Run: headless pygame with SDL's dummy video driver; simulated clock (each Clock.tick advances the game by its frame time, no real sleeping); random seed 0; keys injected as events and as key.get_pressed() state; mouse plan: one left click at the window centre at the start of phase 2, then a move to the lower-right quarter at the start of phase 3.
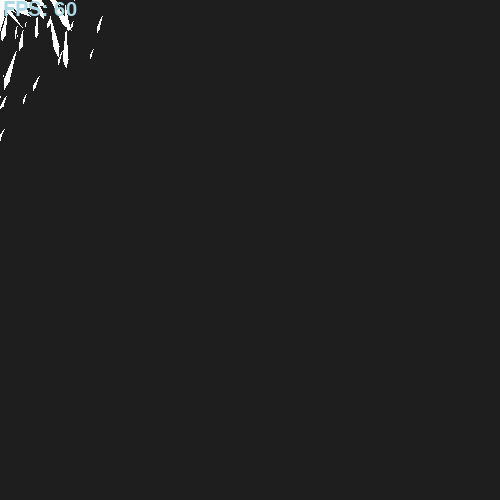
Frame 1 of 4 · flips 1–60 · no input
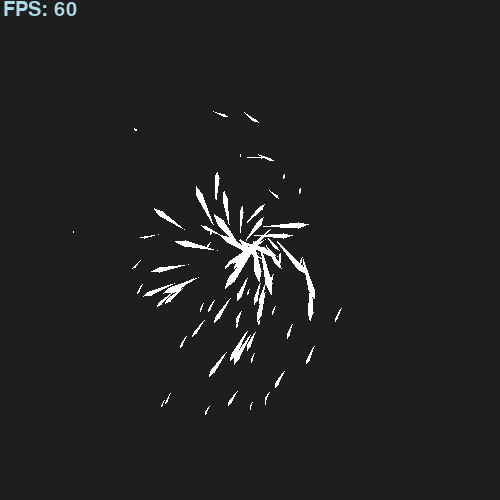
Frame 2 of 4 · flips 61–180 · clicked the window centre · tapped SPACE, RETURN · held RIGHT (→), D
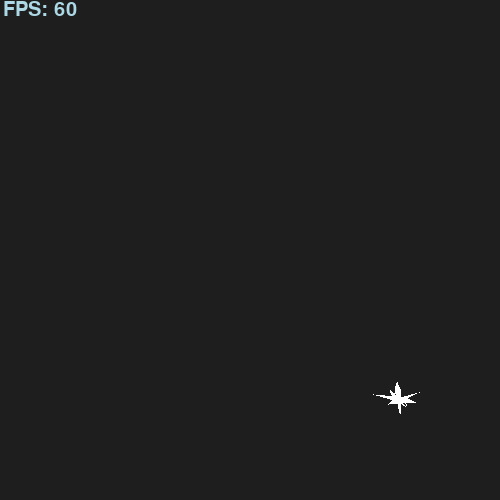
Frame 3 of 4 · flips 181–300 · moved the mouse to the lower-right quarter · held DOWN (↓), S
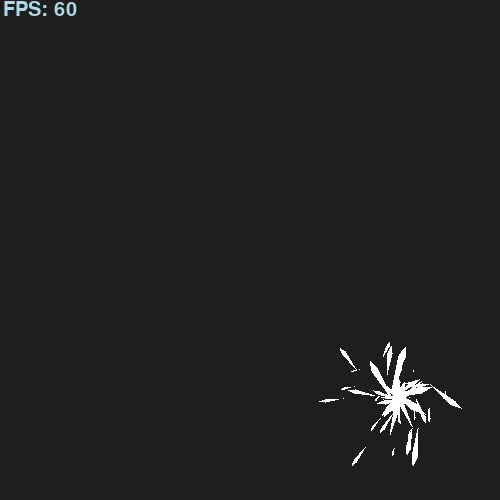
Frame 4 of 4 · flips 301–420 · held LEFT (←), A, UP (↑), W

The pygame program that drew these frames:

import pygame
import sys
import math
import random

screen_width = 500
screen_height = 500

green = 150, 200, 20
blue = 67, 84, 255
orange = 255, 165, 0
red = 250, 0, 0
purple = 172, 79, 198
gray = 128, 128, 128
white = 255, 255, 255

cx, cy = 0, 0
mx, my = 0, 0

pygame.init()
screen = pygame.display.set_mode((screen_width, screen_height))
clock = pygame.time.Clock()

sparks = []

speed = 0.1

class Spark():
    def __init__(self, loc, angle, speed, color, scale=1):
        self.loc = loc
        self.angle = angle
        self.speed = speed
        self.scale = scale
        self.color = color
        self.alive = True

    def points_towards(self, angle, rate):
        rotate_direction = ((angle - self.angle + math.pi * 3) % (math.pi * 2)) - math.pi
        try:
            rotate_sign = abs(rotate_direction) / rotate_direction
        except ZeroDivisionError:
            rotate_sign = 1
        if abs(rotate_direction) < rate:
            self.angle = angle
        else:
            self.angle += rate * rotate_sign

    def calculate_movement(self, dt):
        return [math.cos(self.angle) * self.speed * dt, math.sin(self.angle) * self.speed * dt]

    def velocity_adjust(self, friction, force, terminal_velocity, dt):
        movement = self.calculate_movement(dt)
        movement[1] = min(terminal_velocity, movement[1] + force * dt)
        movement[0] *= friction
        self.angle = math.atan2(movement[1], movement[0])

    def move(self, dt):
        global speed
        movement = self.calculate_movement(dt)
        self.loc[0] += movement[0]
        self.loc[1] += movement[1]

        #self.points_towards(math.pi / 2, 0.02)
        self.velocity_adjust(0.975, 0.2, 8, dt)
        self.angle += 0.05

        self.speed -= speed

        if self.speed <= 0:
            self.alive = False

    def draw(self, surf, offset=[0, 0]):
        if self.alive:
            points = [
                [self.loc[0] + math.cos(self.angle) * self.speed * self.scale, self.loc[1] + math.sin(self.angle) * self.speed * self.scale],
                [self.loc[0] + math.cos(self.angle + math.pi / 2) * self.speed * self.scale * 0.3, self.loc[1] + math.sin(self.angle + math.pi / 2) * self.speed * self.scale * 0.3],
                [self.loc[0] - math.cos(self.angle) * self.speed * self.scale * 3.5, self.loc[1] - math.sin(self.angle) * self.speed * self.scale * 3.5],
                [self.loc[0] + math.cos(self.angle - math.pi / 2) * self.speed * self.scale * 0.3, self.loc[1] - math.sin(self.angle + math.pi / 2) * self.speed * self.scale * 0.3]
            ]
            pygame.draw.polygon(surf, self.color, points)

while True:
    for event in pygame.event.get():
        if event.type == pygame.QUIT:
            pygame.quit()
        if event.type == pygame.MOUSEBUTTONDOWN:
            cx, cy = pygame.mouse.get_pos()
            print(cx, cy)

    mx, my = pygame.mouse.get_pos()
    keys = pygame.key.get_pressed()

    if keys[pygame.K_LEFT]:
        pass
    if keys[pygame.K_RIGHT]:
        pass
    if keys[pygame.K_UP]:
        speed -= 0.01
    if keys[pygame.K_DOWN]:
        speed += 0.01
    if keys[pygame.K_1]:
        pygame.quit()

    screen.fill((30, 30, 30))
    font = pygame.font.SysFont("comicsansms", 30)

    for i, spark in sorted(enumerate(sparks), reverse=True):
        spark.move(1)
        spark.draw(screen)
        if not spark.alive:
            sparks.pop(i)

    for i in range(0, 2):
        sparks.append(Spark([mx, my], math.radians(random.randint(0, 360)), random.randint(3, 6), (255, 255, 255), 2))

    fps = font.render(f"FPS: {round(clock.get_fps())}", True, (173, 216, 230))
    screen.blit(fps, (3, 0))
    pygame.display.update()
    clock.tick(120)
